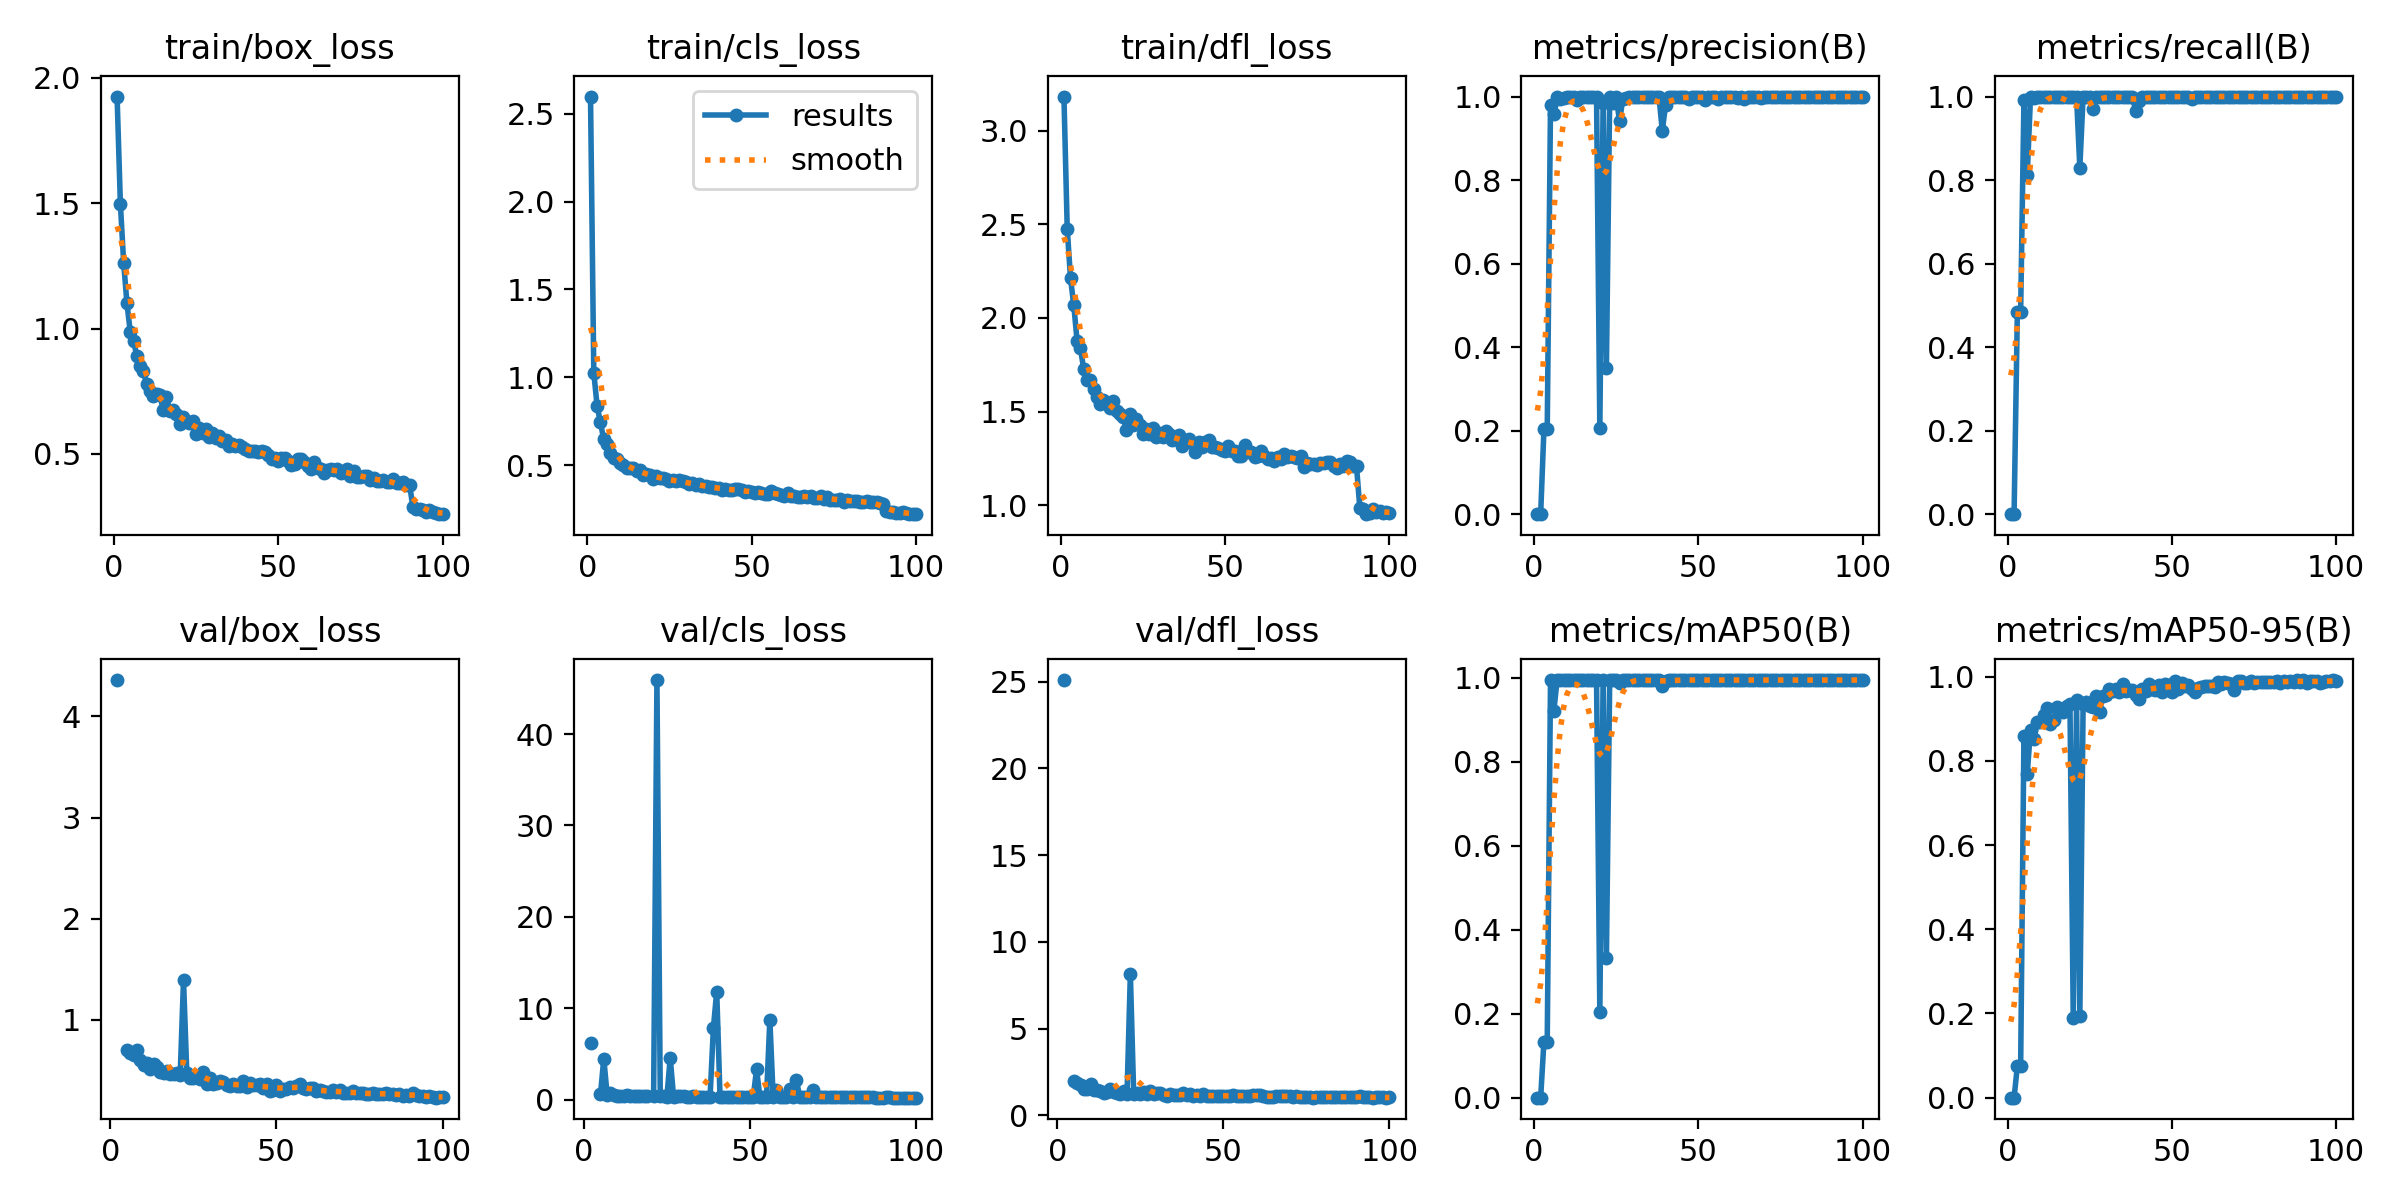

Data behind this chart, as committed beside it:
epoch, time, train/box_loss, train/cls_loss, train/dfl_loss, metrics/precision(B), metrics/recall(B), metrics/mAP50(B), metrics/mAP50-95(B), val/box_loss, val/cls_loss, val/dfl_loss, lr/pg0, lr/pg1, lr/pg2
1, 28, 1.925, 2.597, 3.181, 0, 0, 0, 0, nan, nan, nan, 0.0006591, 0.0006591, 0.0006591
2, 54.41, 1.497, 1.025, 2.476, 0, 0, 0, 0, 4.36, 6.216, 25.09, 0.001313, 0.001313, 0.001313
3, 82.46, 1.262, 0.8377, 2.211, 0.2034, 0.485, 0.1336, 0.07501, nan, nan, nan, 0.001953, 0.001953, 0.001953
4, 110.2, 1.1, 0.7444, 2.067, 0.2034, 0.485, 0.1336, 0.07501, nan, nan, nan, 0.001941, 0.001941, 0.001941
5, 138.5, 0.9877, 0.6485, 1.877, 0.9802, 0.9909, 0.9945, 0.8595, 0.7049, 0.5733, 1.986, 0.001921, 0.001921, 0.001921
6, 166.9, 0.9514, 0.6183, 1.839, 0.9587, 0.8123, 0.9206, 0.7697, 0.673, 4.5, 1.848, 0.001901, 0.001901, 0.001901
7, 194.2, 0.8906, 0.5707, 1.729, 0.9986, 1, 0.995, 0.8742, 0.6527, 0.5524, 1.724, 0.001881, 0.001881, 0.001881
8, 222.3, 0.8498, 0.5424, 1.667, 0.995, 0.9966, 0.995, 0.8512, 0.7022, 0.7064, 1.546, 0.001861, 0.001861, 0.001861
9, 249, 0.8294, 0.538, 1.666, 0.9977, 1, 0.995, 0.8922, 0.6088, 0.473, 1.546, 0.001842, 0.001842, 0.001842
10, 277.4, 0.7769, 0.5148, 1.622, 0.9993, 1, 0.995, 0.893, 0.5535, 0.4553, 1.807, 0.001822, 0.001822, 0.001822
11, 305.8, 0.7522, 0.5009, 1.58, 0.9996, 1, 0.995, 0.9099, 0.5769, 0.4132, 1.447, 0.001802, 0.001802, 0.001802
12, 334, 0.7298, 0.4843, 1.539, 1, 0.9995, 0.995, 0.9246, 0.5174, 0.4156, 1.488, 0.001782, 0.001782, 0.001782
13, 362.2, 0.7389, 0.4837, 1.563, 0.9922, 1, 0.995, 0.8881, 0.5681, 0.5286, 1.398, 0.001762, 0.001762, 0.001762
14, 389.6, 0.7338, 0.4848, 1.547, 0.9996, 1, 0.995, 0.8975, 0.5317, 0.4385, 1.292, 0.001743, 0.001743, 0.001743
15, 416.6, 0.6767, 0.4644, 1.519, 0.9996, 1, 0.995, 0.9279, 0.4869, 0.3699, 1.363, 0.001723, 0.001723, 0.001723
16, 444.7, 0.7275, 0.4748, 1.556, 0.9997, 1, 0.995, 0.9227, 0.4761, 0.4043, 1.529, 0.001703, 0.001703, 0.001703
17, 469.9, 0.6714, 0.4463, 1.503, 0.9988, 1, 0.995, 0.9173, 0.4971, 0.4433, 1.37, 0.001683, 0.001683, 0.001683
18, 495.6, 0.6751, 0.4525, 1.489, 0.9996, 1, 0.995, 0.9315, 0.466, 0.3767, 1.307, 0.001663, 0.001663, 0.001663
19, 522.5, 0.6589, 0.4444, 1.471, 1, 1, 0.995, 0.9344, 0.4678, 0.3608, 1.261, 0.001644, 0.001644, 0.001644
20, 548.9, 0.6206, 0.4233, 1.404, 0.2055, 1, 0.2045, 0.1899, 0.4713, inf, 1.4, 0.001624, 0.001624, 0.001624
21, 575.4, 0.6454, 0.4407, 1.485, 0.9848, 1, 0.9948, 0.9458, 0.4539, 0.3821, 1.252, 0.001604, 0.001604, 0.001604
22, 603.5, 0.6324, 0.4278, 1.427, 0.349, 0.83, 0.3329, 0.1946, 1.394, 45.91, 8.139, 0.001584, 0.001584, 0.001584
23, 629.8, 0.6227, 0.4259, 1.462, 0.9994, 1, 0.995, 0.9355, 0.4708, 0.3734, 1.249, 0.001564, 0.001564, 0.001564
24, 655.8, 0.6292, 0.4232, 1.427, 0.9852, 0.9988, 0.9941, 0.9391, 0.4263, 0.4464, 1.284, 0.001545, 0.001545, 0.001545
25, 683, 0.5809, 0.4078, 1.382, 0.9982, 1, 0.995, 0.9297, 0.4269, 0.3385, 1.249, 0.001525, 0.001525, 0.001525
26, 710.1, 0.6041, 0.4142, 1.409, 0.9411, 0.97, 0.9886, 0.9288, 0.436, 4.562, 1.345, 0.001505, 0.001505, 0.001505
27, 737.1, 0.5848, 0.4091, 1.379, 0.9947, 1, 0.995, 0.9551, 0.418, 0.3492, 1.223, 0.001485, 0.001485, 0.001485
28, 764.4, 0.6001, 0.4155, 1.411, 0.9964, 1, 0.995, 0.9161, 0.4876, 0.4499, 1.423, 0.001465, 0.001465, 0.001465
29, 791.1, 0.5662, 0.4078, 1.362, 0.9995, 1, 0.995, 0.9549, 0.37, 0.3539, 1.236, 0.001446, 0.001446, 0.001446
30, 816.4, 0.5815, 0.4054, 1.387, 0.9997, 1, 0.995, 0.9563, 0.4229, 0.3789, 1.312, 0.001426, 0.001426, 0.001426
31, 842, 0.5631, 0.3936, 1.363, 0.9997, 1, 0.995, 0.9701, 0.3683, 0.3254, 1.31, 0.001406, 0.001406, 0.001406
32, 868.1, 0.5707, 0.3987, 1.394, 0.9978, 1, 0.995, 0.9668, 0.3723, 0.3334, 1.19, 0.001386, 0.001386, 0.001386
33, 893.3, 0.5515, 0.3857, 1.379, 0.9991, 1, 0.995, 0.9706, 0.3994, 0.3566, 1.14, 0.001366, 0.001366, 0.001366
34, 918.7, 0.5569, 0.3921, 1.349, 0.9993, 1, 0.995, 0.9636, 0.383, 0.3305, 1.25, 0.001347, 0.001347, 0.001347
35, 943.4, 0.5299, 0.3795, 1.367, 0.9997, 1, 0.995, 0.9833, 0.3607, 0.3255, 1.193, 0.001327, 0.001327, 0.001327
36, 968.7, 0.5414, 0.3818, 1.374, 1, 0.9978, 0.995, 0.9665, 0.3442, 0.3048, 1.158, 0.001307, 0.001307, 0.001307
37, 993.7, 0.5299, 0.3774, 1.318, 0.9997, 1, 0.995, 0.9684, 0.3705, 0.3286, 1.18, 0.001287, 0.001287, 0.001287
38, 1019, 0.5345, 0.3787, 1.337, 0.9997, 1, 0.995, 0.9694, 0.3458, 0.3147, 1.27, 0.001267, 0.001267, 0.001267
39, 1044, 0.5268, 0.3709, 1.353, 0.918, 0.965, 0.9811, 0.9567, 0.3435, 7.849, 1.188, 0.001248, 0.001248, 0.001248
40, 1068, 0.5178, 0.3693, 1.334, 0.9802, 0.9899, 0.9939, 0.9466, 0.392, 11.83, 1.219, 0.001228, 0.001228, 0.001228
41, 1093, 0.5114, 0.3583, 1.285, 0.9996, 1, 0.995, 0.972, 0.3389, 0.3022, 1.123, 0.001208, 0.001208, 0.001208
42, 1119, 0.512, 0.3651, 1.34, 0.999, 1, 0.995, 0.9669, 0.3738, 0.3201, 1.16, 0.001188, 0.001188, 0.001188
43, 1144, 0.5098, 0.3614, 1.311, 0.9997, 1, 0.995, 0.984, 0.3525, 0.3199, 1.112, 0.001168, 0.001168, 0.001168
44, 1169, 0.5058, 0.3579, 1.337, 0.9997, 1, 0.995, 0.9717, 0.3533, 0.3044, 1.209, 0.001149, 0.001149, 0.001149
45, 1194, 0.5134, 0.364, 1.349, 0.9993, 1, 0.995, 0.9676, 0.3702, 0.3291, 1.147, 0.001129, 0.001129, 0.001129
46, 1219, 0.5075, 0.3629, 1.312, 0.9997, 1, 0.995, 0.9802, 0.3255, 0.2982, 1.113, 0.001109, 0.001109, 0.001109
47, 1244, 0.4965, 0.3592, 1.309, 0.9949, 1, 0.995, 0.9644, 0.3634, 0.2994, 1.137, 0.001089, 0.001089, 0.001089
48, 1269, 0.4786, 0.3488, 1.304, 0.9997, 1, 0.995, 0.9828, 0.3021, 0.2861, 1.132, 0.001069, 0.001069, 0.001069
49, 1293, 0.4819, 0.3519, 1.296, 0.9997, 1, 0.995, 0.9807, 0.3057, 0.281, 1.105, 0.00105, 0.00105, 0.00105
50, 1318, 0.472, 0.345, 1.288, 0.9997, 1, 0.995, 0.9642, 0.3594, 0.2997, 1.144, 0.00103, 0.00103, 0.00103
51, 1343, 0.4825, 0.3437, 1.315, 0.9997, 1, 0.995, 0.9898, 0.3011, 0.2846, 1.118, 0.00101, 0.00101, 0.00101
52, 1369, 0.4846, 0.3465, 1.291, 0.9915, 1, 0.995, 0.9716, 0.3216, 3.334, 1.108, 0.0009902, 0.0009902, 0.0009902
53, 1394, 0.4725, 0.3445, 1.29, 0.9996, 1, 0.995, 0.9849, 0.3162, 0.2813, 1.162, 0.0009704, 0.0009704, 0.0009704
54, 1419, 0.4558, 0.3384, 1.265, 0.9994, 1, 0.995, 0.9785, 0.3414, 0.3165, 1.097, 0.0009506, 0.0009506, 0.0009506
55, 1444, 0.46, 0.3353, 1.265, 0.9997, 1, 0.995, 0.9802, 0.3249, 0.2836, 1.108, 0.0009308, 0.0009308, 0.0009308
56, 1469, 0.4795, 0.3524, 1.319, 0.9934, 0.995, 0.995, 0.9715, 0.3488, 8.727, 1.133, 0.000911, 0.000911, 0.000911
57, 1494, 0.4779, 0.3399, 1.287, 0.9996, 1, 0.995, 0.9645, 0.3714, 0.3114, 1.123, 0.0008912, 0.0008912, 0.0008912
58, 1519, 0.4674, 0.3351, 1.286, 0.9992, 1, 0.995, 0.9725, 0.3258, 1.029, 1.128, 0.0008714, 0.0008714, 0.0008714
59, 1544, 0.4533, 0.3278, 1.258, 0.9996, 1, 0.995, 0.9766, 0.3207, 0.3203, 1.15, 0.0008516, 0.0008516, 0.0008516
60, 1569, 0.4417, 0.3278, 1.262, 0.9994, 1, 0.995, 0.9785, 0.3226, 0.2904, 1.189, 0.0008318, 0.0008318, 0.0008318
... 40 more rows
